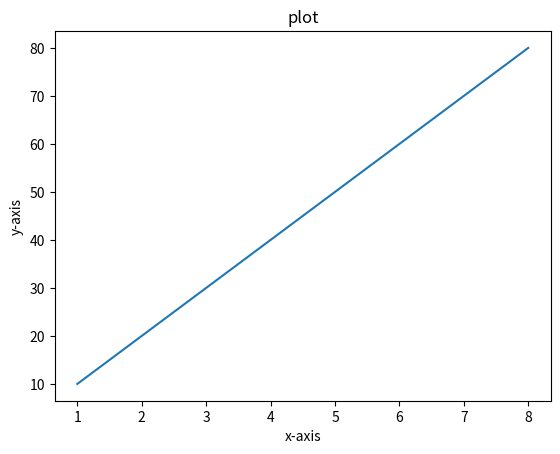

Reproduce this figure in Python.
import matplotlib.pyplot as plt

x = [1,2,3,4,5,6,7,8]
y=[10,20,30,40,50,60,70,80]

plt.plot(x,y)
plt.xlabel("x-axis")
plt.ylabel("y-axis")
plt.title("plot")

plt.show()